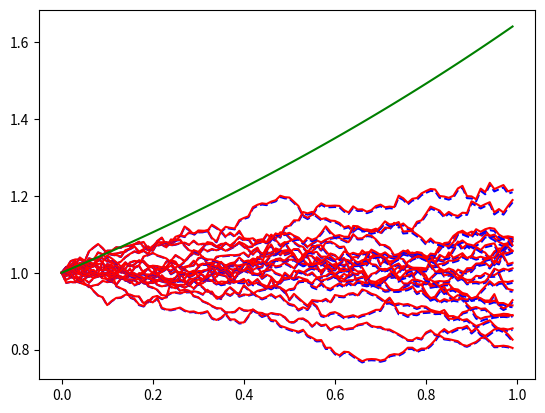

This figure's Python source:
import numpy as np
import matplotlib.pyplot as plt
import math


# problem 6 diagnostics

sigma = 1
dt = 1e-2
nt = int(1e2)


X_0 = 1

t = np.zeros(nt)
X_sde = np.zeros(nt)
X_int = np.zeros(nt)

trials = 20

fig, ax = plt.subplots()

for j in range(trials):
    dW = np.random.normal(0,dt,size=nt-1)

    t[0] = 0 
    X_sde[0] = X_0
    X_int[0] = X_0

    for i in range(nt-1):
        t[i+1] = t[i] + dt
        X_sde[i+1] = X_sde[i] + sigma*X_sde[i]*dW[i]
        X_int[i+1] = X_0*np.exp(sigma*np.sum(dW[:i+1]))
    
    ax.plot(t,X_sde,'--b')
    ax.plot(t,X_int,'r')

mu = X_0*np.exp((sigma**2*t)/2)
ax.plot(t,mu,'g')
plt.show()
